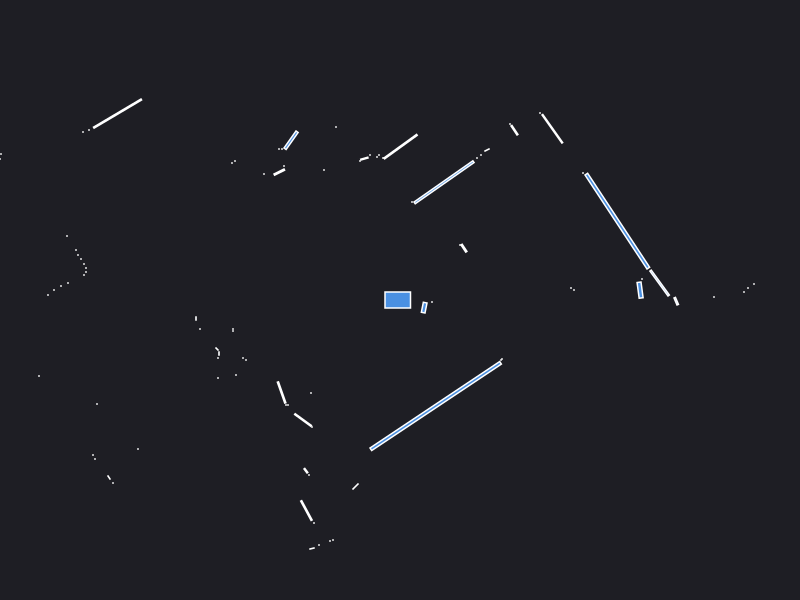

Values plotted in this chart, from the file beside it:
0.000000	0.000000	0.049500
2.42	0.21	0.000441
2.401	0.09878	0.01464
4.14	0.02	0.000441
3.44	0.08	0.000441
3.48	0.12	0.000441
3.54	0.16	0.000441
3.14	0.03	0.000441
1.74	0.1	0.000441
1.71	0.12	0.000441
2.596	0.1695	0.05996
2.173	0.7887	0.6511
1.83	1.27	0.000441
0.6396	0.5181	0.007862
0.6	0.55	0.000441
1.523	1.712	0.06942
1.4	1.87	0.000441
1.145	1.698	0.01036
1.1	1.76	0.000441
0.87	1.5	0.002472
0.81	1.45	0.000441
0.77	1.42	0.000441
0.4404	1.177	0.279
0.12	0.98	0.000441
0.005923	1.534	0.09351
-0.17	1.42	0.000441
-0.21	1.45	0.000441
-0.23	1.43	0.000441
-0.3	1.45	0.000441
-0.3561	1.414	0.004422
-0.4	1.39	0.000441
-0.64	1.73	0.000441
-1.49	3.26	0.000441
-2.42	4.54	0.000441
-0.76	1.3	0.000441
-1.089	1.598	0.03304
-1.18	1.51	0.000441
-1.21	1.51	0.000441
-1.16	1.34	0.000441
-1.207	1.279	0.01033
-1.36	1.26	0.000441
-1.65	1.39	0.000441
-1.68	1.37	0.000441
-2.825	1.864	0.156
-3.11	1.7	0.000441
-3.17	1.68	0.000441
-5.13	2.56	0.000441
-5.06	2.44	0.000441
-4.97	2.33	0.000441
-4.89	2.21	0.000441
-4.82	2.11	0.000441
-4.78	2.02	0.000441
-4.75	1.94	0.000441
-4.73	1.86	0.000441
-3.99	1.46	0.000441
-4	1.41	0.000441
-4.01	1.36	0.000441
-4.28	1.33	0.000441
-4.28	1.27	0.000441
-4.31	1.22	0.000441
-4.37	1.18	0.000441
... 54 more rows
